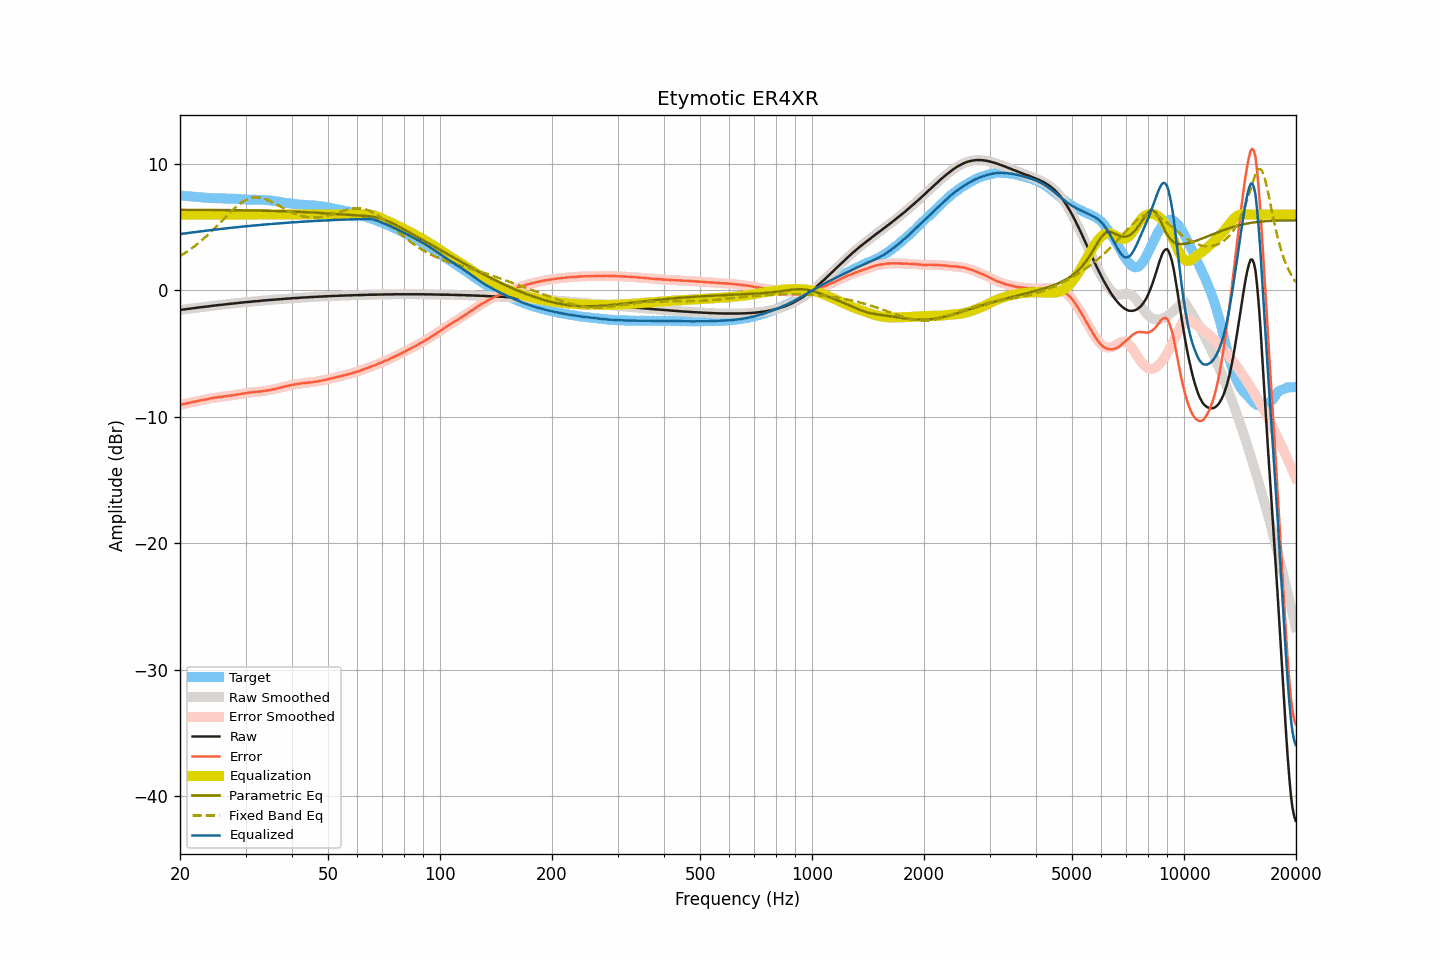

The file beside this chart, header and first rows:
frequency, raw, smoothed, error, error_smoothed, equalization, parametric_eq, fixed_band_eq, equalized_raw, equalized_smoothed, target
20.00, -1.55, -1.55, -9.05, -9.05, 6.00, 6.38, 2.71, 4.45, 4.45, 7.50
20.20, -1.53, -1.53, -9.02, -9.02, 6.00, 6.38, 2.79, 4.47, 4.47, 7.49
20.40, -1.51, -1.51, -8.99, -8.99, 6.00, 6.38, 2.87, 4.49, 4.49, 7.48
20.61, -1.50, -1.49, -8.97, -8.96, 6.00, 6.38, 2.95, 4.50, 4.51, 7.47
20.81, -1.48, -1.48, -8.94, -8.94, 6.00, 6.38, 3.03, 4.52, 4.52, 7.46
21.02, -1.46, -1.46, -8.91, -8.91, 6.00, 6.37, 3.12, 4.54, 4.54, 7.45
21.23, -1.45, -1.44, -8.89, -8.88, 6.00, 6.37, 3.21, 4.55, 4.56, 7.44
21.44, -1.43, -1.43, -8.85, -8.85, 6.00, 6.37, 3.30, 4.57, 4.57, 7.43
21.66, -1.41, -1.41, -8.82, -8.83, 6.00, 6.37, 3.39, 4.59, 4.59, 7.42
21.87, -1.40, -1.39, -8.80, -8.80, 6.00, 6.37, 3.49, 4.60, 4.61, 7.41
22.09, -1.38, -1.38, -8.77, -8.77, 6.00, 6.37, 3.59, 4.62, 4.62, 7.39
22.31, -1.36, -1.36, -8.74, -8.74, 6.00, 6.37, 3.69, 4.64, 4.64, 7.38
22.54, -1.35, -1.34, -8.72, -8.72, 6.00, 6.37, 3.79, 4.65, 4.66, 7.37
22.76, -1.33, -1.33, -8.69, -8.69, 6.00, 6.37, 3.90, 4.67, 4.67, 7.36
22.99, -1.32, -1.32, -8.68, -8.67, 6.00, 6.37, 4.01, 4.68, 4.68, 7.36
23.22, -1.30, -1.30, -8.65, -8.65, 6.00, 6.37, 4.12, 4.70, 4.70, 7.35
23.45, -1.29, -1.29, -8.62, -8.62, 6.00, 6.37, 4.24, 4.71, 4.71, 7.34
23.69, -1.27, -1.27, -8.59, -8.60, 6.00, 6.37, 4.35, 4.73, 4.73, 7.33
23.92, -1.26, -1.25, -8.57, -8.57, 6.00, 6.36, 4.47, 4.74, 4.75, 7.31
24.16, -1.24, -1.24, -8.54, -8.54, 6.00, 6.36, 4.60, 4.76, 4.76, 7.30
24.40, -1.22, -1.22, -8.51, -8.51, 6.00, 6.36, 4.72, 4.78, 4.78, 7.29
24.65, -1.21, -1.20, -8.50, -8.49, 6.00, 6.36, 4.85, 4.79, 4.80, 7.29
24.89, -1.19, -1.19, -8.48, -8.48, 6.00, 6.36, 4.97, 4.81, 4.81, 7.29
25.14, -1.18, -1.17, -8.46, -8.46, 6.00, 6.36, 5.10, 4.82, 4.83, 7.29
25.39, -1.16, -1.16, -8.43, -8.44, 6.00, 6.36, 5.23, 4.84, 4.84, 7.27
25.65, -1.15, -1.15, -8.42, -8.42, 6.00, 6.36, 5.36, 4.85, 4.85, 7.27
25.91, -1.14, -1.13, -8.41, -8.40, 6.00, 6.36, 5.50, 4.86, 4.87, 7.27
26.16, -1.12, -1.12, -8.39, -8.39, 6.00, 6.35, 5.63, 4.88, 4.88, 7.27
26.43, -1.11, -1.11, -8.37, -8.37, 6.00, 6.35, 5.76, 4.89, 4.89, 7.27
26.69, -1.09, -1.09, -8.35, -8.35, 6.00, 6.35, 5.89, 4.91, 4.91, 7.27
26.96, -1.08, -1.07, -8.34, -8.34, 6.00, 6.35, 6.02, 4.92, 4.93, 7.26
27.23, -1.06, -1.06, -8.32, -8.32, 6.00, 6.35, 6.15, 4.94, 4.94, 7.26
27.50, -1.05, -1.05, -8.31, -8.30, 6.00, 6.35, 6.27, 4.95, 4.95, 7.26
27.77, -1.04, -1.03, -8.29, -8.29, 6.00, 6.35, 6.39, 4.96, 4.97, 7.26
28.05, -1.02, -1.02, -8.26, -8.27, 6.00, 6.34, 6.51, 4.98, 4.98, 7.24
28.33, -1.01, -1.01, -8.25, -8.25, 6.00, 6.34, 6.62, 4.99, 4.99, 7.24
28.62, -1.00, -0.99, -8.23, -8.22, 6.00, 6.34, 6.73, 5.00, 5.01, 7.23
28.90, -0.98, -0.98, -8.20, -8.20, 6.00, 6.34, 6.83, 5.02, 5.02, 7.23
29.19, -0.97, -0.97, -8.18, -8.18, 6.00, 6.34, 6.92, 5.03, 5.03, 7.21
29.48, -0.96, -0.95, -8.16, -8.16, 6.00, 6.34, 7.01, 5.04, 5.05, 7.20
29.78, -0.94, -0.94, -8.13, -8.13, 6.00, 6.33, 7.08, 5.06, 5.06, 7.20
30.08, -0.93, -0.93, -8.11, -8.11, 6.00, 6.33, 7.15, 5.07, 5.07, 7.18
30.38, -0.92, -0.92, -8.10, -8.10, 6.00, 6.33, 7.21, 5.08, 5.08, 7.18
30.68, -0.91, -0.91, -8.08, -8.08, 6.00, 6.33, 7.26, 5.09, 5.09, 7.18
30.99, -0.90, -0.89, -8.07, -8.07, 6.00, 6.32, 7.30, 5.10, 5.11, 7.17
31.30, -0.88, -0.88, -8.05, -8.05, 6.00, 6.32, 7.33, 5.12, 5.12, 7.17
31.61, -0.87, -0.87, -8.03, -8.04, 6.00, 6.32, 7.35, 5.13, 5.13, 7.16
31.93, -0.86, -0.86, -8.03, -8.02, 6.00, 6.32, 7.36, 5.14, 5.14, 7.17
32.24, -0.85, -0.85, -8.01, -8.01, 6.00, 6.31, 7.36, 5.15, 5.15, 7.17
32.57, -0.84, -0.84, -8.00, -8.00, 6.00, 6.31, 7.35, 5.16, 5.16, 7.16
32.89, -0.83, -0.82, -7.99, -7.99, 6.00, 6.31, 7.33, 5.17, 5.18, 7.17
33.22, -0.81, -0.81, -7.97, -7.97, 6.00, 6.31, 7.30, 5.19, 5.19, 7.16
33.55, -0.80, -0.80, -7.95, -7.95, 6.00, 6.30, 7.27, 5.20, 5.20, 7.16
33.89, -0.79, -0.79, -7.93, -7.93, 6.00, 6.30, 7.22, 5.21, 5.21, 7.14
34.23, -0.78, -0.78, -7.91, -7.92, 6.00, 6.30, 7.18, 5.22, 5.22, 7.14
34.57, -0.77, -0.77, -7.90, -7.90, 6.00, 6.29, 7.12, 5.23, 5.23, 7.13
34.92, -0.76, -0.76, -7.87, -7.87, 6.00, 6.29, 7.06, 5.24, 5.24, 7.12
35.27, -0.75, -0.75, -7.85, -7.85, 6.00, 6.29, 7.00, 5.25, 5.25, 7.10
35.62, -0.74, -0.74, -7.82, -7.82, 6.00, 6.28, 6.94, 5.26, 5.26, 7.08
35.97, -0.73, -0.73, -7.79, -7.79, 6.00, 6.28, 6.87, 5.27, 5.27, 7.07
... 635 more rows
